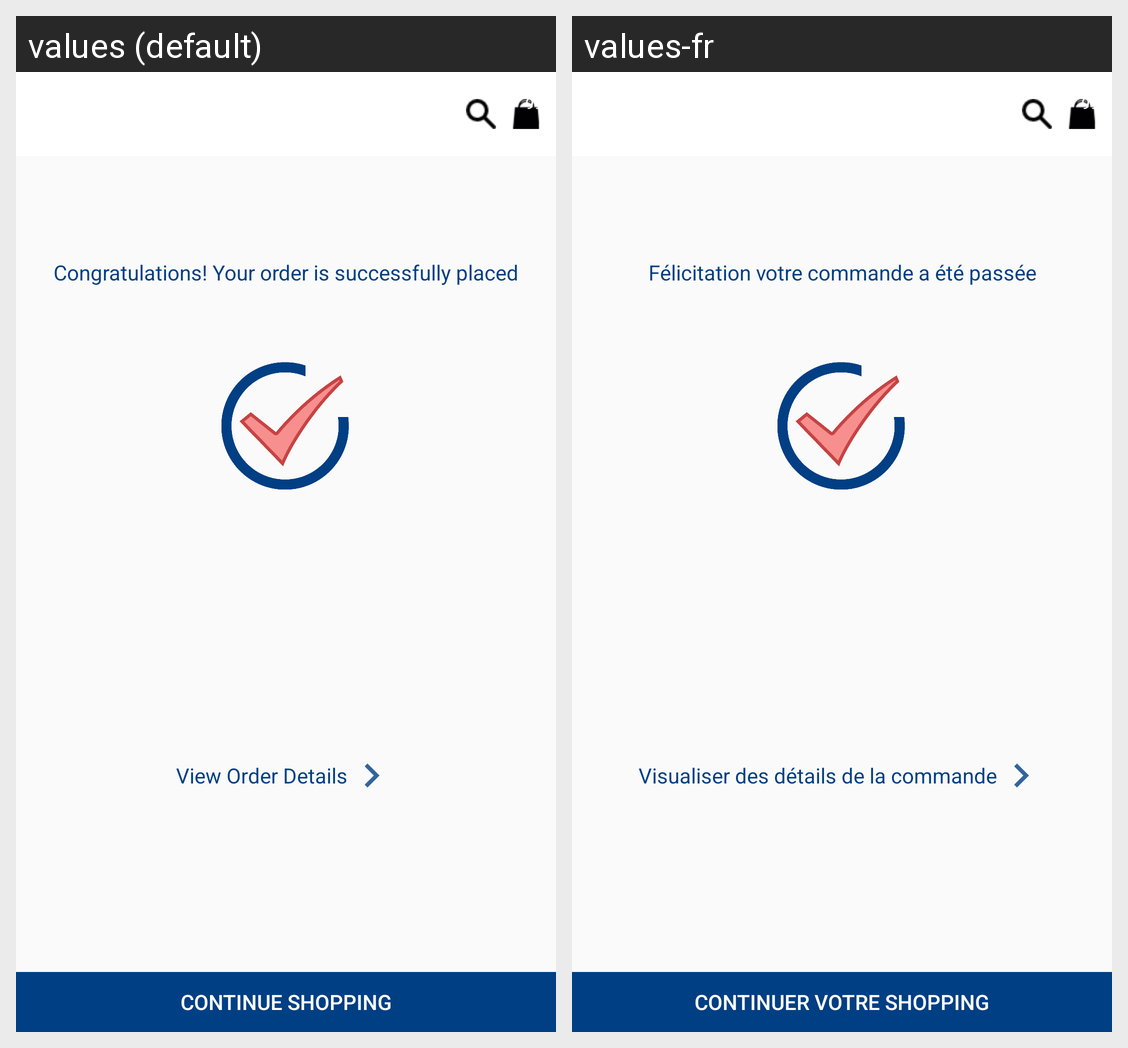

This grid shows one Android layout under two languages. Give, for every string resource on the screen, its name, the default text and each shown locale's text.
Android screen res/layout/activity_order_success.xml rendered under 2 locales, left to right: values (default), values-fr. Device: Nexus 5 (rendered at 1080×1920; each locale shown at half size, 540×960, under a caption strip naming it); theme Theme.AppCompat.Light.NoActionBar.FullScreen.
Strings drawn on this screen, with the default value and each locale's value (text and hints the layout hard-codes, and strings that could not be matched under every locale, appear in the picture but are not listed):

order_placed
  values: Congratulations! Your order is successfully placed
  values-fr: Félicitation votre commande a été passée

view_order
  values: View Order Details
  values-fr: Visualiser des détails de la commande

continue_shopping
  values: Continue Shopping
  values-fr: Continuer votre shopping
